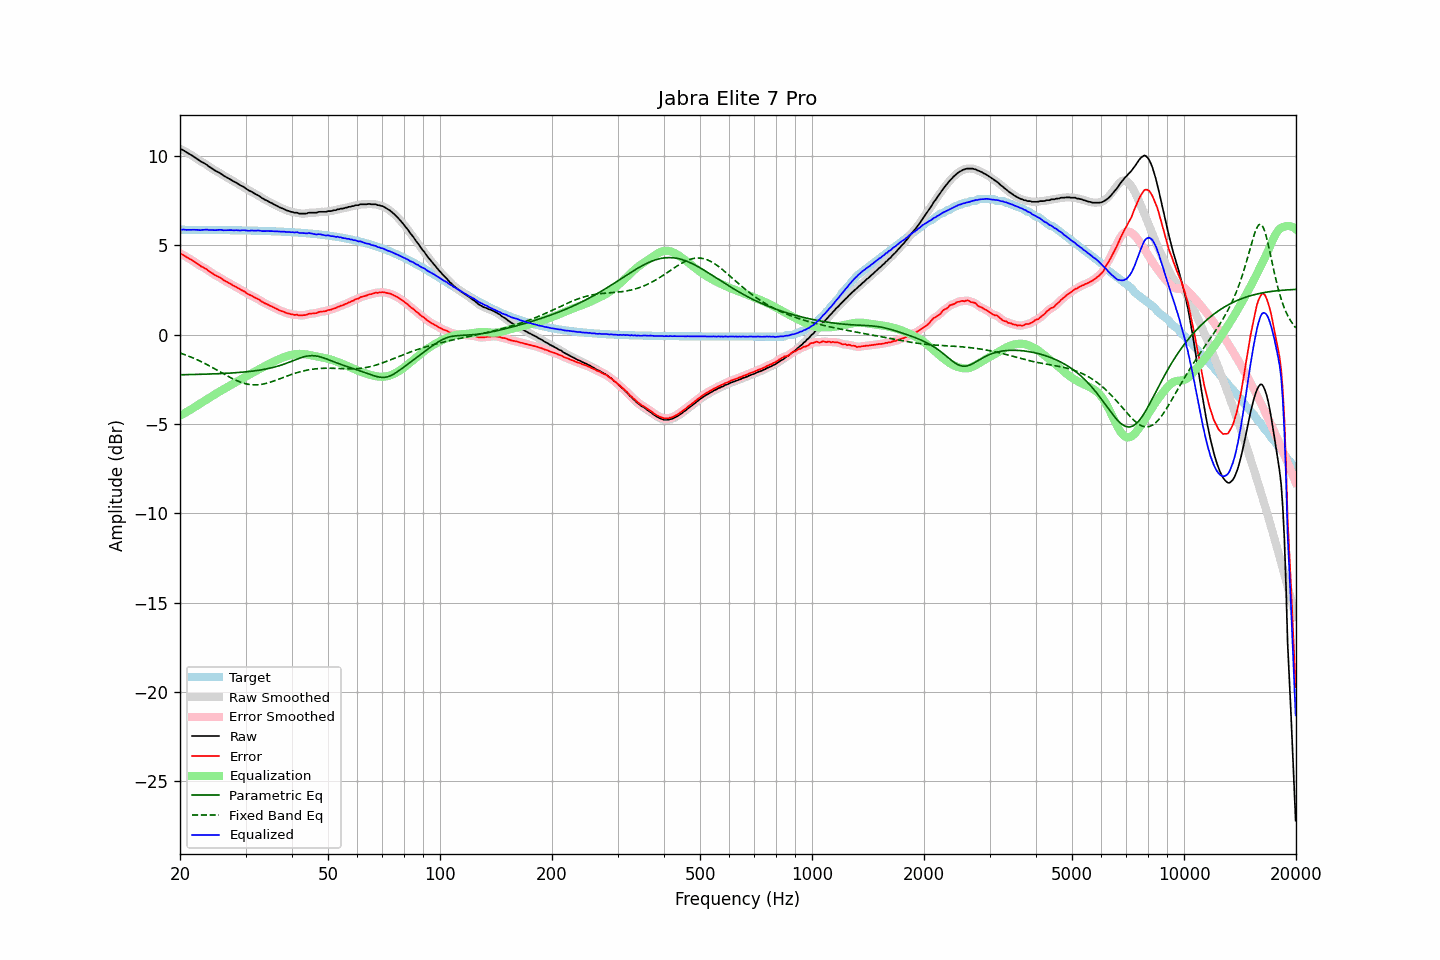

The file beside this chart, header and first rows:
frequency, raw, error, smoothed, error_smoothed, equalization, parametric_eq, fixed_band_eq, equalized_raw, equalized_smoothed, target
20.00, 10.39, 4.52, 10.40, 4.53, -4.54, -2.25, -1.03, 5.85, 5.86, 5.87
20.20, 10.36, 4.49, 10.35, 4.49, -4.49, -2.25, -1.06, 5.87, 5.86, 5.86
20.40, 10.32, 4.45, 10.31, 4.44, -4.44, -2.25, -1.09, 5.88, 5.87, 5.86
20.61, 10.26, 4.40, 10.26, 4.40, -4.39, -2.25, -1.13, 5.87, 5.87, 5.86
20.81, 10.20, 4.34, 10.20, 4.34, -4.34, -2.24, -1.16, 5.86, 5.86, 5.86
21.02, 10.15, 4.29, 10.15, 4.29, -4.29, -2.24, -1.19, 5.86, 5.86, 5.86
21.23, 10.10, 4.24, 10.10, 4.24, -4.24, -2.24, -1.23, 5.86, 5.86, 5.86
21.44, 10.05, 4.19, 10.05, 4.18, -4.18, -2.24, -1.27, 5.87, 5.87, 5.86
21.66, 9.99, 4.13, 9.99, 4.13, -4.12, -2.24, -1.30, 5.87, 5.87, 5.86
21.87, 9.93, 4.07, 9.93, 4.07, -4.06, -2.23, -1.34, 5.86, 5.87, 5.86
22.09, 9.87, 4.01, 9.87, 4.01, -4.01, -2.23, -1.38, 5.86, 5.86, 5.86
22.31, 9.81, 3.95, 9.80, 3.94, -3.95, -2.23, -1.42, 5.86, 5.85, 5.86
22.54, 9.74, 3.88, 9.74, 3.88, -3.89, -2.23, -1.47, 5.85, 5.85, 5.86
22.76, 9.68, 3.82, 9.69, 3.83, -3.84, -2.22, -1.51, 5.84, 5.85, 5.86
22.99, 9.64, 3.78, 9.64, 3.78, -3.78, -2.22, -1.55, 5.86, 5.85, 5.86
23.22, 9.59, 3.73, 9.59, 3.73, -3.72, -2.22, -1.60, 5.87, 5.87, 5.86
23.45, 9.54, 3.68, 9.54, 3.68, -3.67, -2.22, -1.64, 5.87, 5.87, 5.86
23.69, 9.48, 3.62, 9.47, 3.62, -3.61, -2.21, -1.69, 5.87, 5.86, 5.86
23.92, 9.40, 3.54, 9.41, 3.56, -3.55, -2.21, -1.74, 5.85, 5.86, 5.85
24.16, 9.35, 3.49, 9.35, 3.49, -3.50, -2.21, -1.79, 5.85, 5.85, 5.85
24.40, 9.29, 3.44, 9.29, 3.43, -3.44, -2.20, -1.84, 5.85, 5.84, 5.85
24.65, 9.23, 3.38, 9.23, 3.38, -3.38, -2.20, -1.89, 5.85, 5.84, 5.85
24.89, 9.17, 3.32, 9.17, 3.32, -3.33, -2.20, -1.94, 5.84, 5.84, 5.85
25.14, 9.12, 3.27, 9.12, 3.27, -3.27, -2.19, -1.99, 5.85, 5.85, 5.85
25.39, 9.08, 3.23, 9.08, 3.23, -3.22, -2.19, -2.04, 5.86, 5.86, 5.85
25.65, 9.03, 3.18, 9.02, 3.18, -3.17, -2.19, -2.09, 5.86, 5.86, 5.85
25.91, 8.97, 3.12, 8.97, 3.12, -3.12, -2.18, -2.14, 5.85, 5.85, 5.85
26.16, 8.90, 3.05, 8.91, 3.06, -3.06, -2.18, -2.19, 5.83, 5.84, 5.85
26.43, 8.85, 3.01, 8.85, 3.00, -3.01, -2.17, -2.24, 5.84, 5.84, 5.84
26.69, 8.80, 2.96, 8.80, 2.95, -2.96, -2.17, -2.29, 5.84, 5.84, 5.84
26.96, 8.75, 2.91, 8.75, 2.91, -2.91, -2.16, -2.34, 5.84, 5.84, 5.84
27.23, 8.70, 2.86, 8.70, 2.86, -2.86, -2.16, -2.39, 5.84, 5.84, 5.84
27.50, 8.65, 2.81, 8.65, 2.81, -2.80, -2.15, -2.44, 5.84, 5.84, 5.84
27.77, 8.59, 2.75, 8.59, 2.76, -2.75, -2.15, -2.48, 5.83, 5.84, 5.84
28.05, 8.54, 2.70, 8.54, 2.71, -2.71, -2.14, -2.53, 5.83, 5.84, 5.84
28.33, 8.50, 2.66, 8.49, 2.66, -2.66, -2.13, -2.57, 5.84, 5.83, 5.84
28.62, 8.44, 2.61, 8.44, 2.60, -2.61, -2.13, -2.61, 5.83, 5.83, 5.83
28.90, 8.38, 2.55, 8.38, 2.55, -2.55, -2.12, -2.64, 5.82, 5.83, 5.83
29.19, 8.33, 2.50, 8.33, 2.50, -2.50, -2.11, -2.68, 5.83, 5.83, 5.83
29.48, 8.29, 2.46, 8.28, 2.46, -2.45, -2.10, -2.70, 5.84, 5.83, 5.83
29.78, 8.24, 2.41, 8.23, 2.41, -2.40, -2.10, -2.73, 5.84, 5.83, 5.83
30.08, 8.17, 2.35, 8.17, 2.35, -2.35, -2.09, -2.75, 5.82, 5.83, 5.83
30.38, 8.11, 2.29, 8.11, 2.29, -2.30, -2.08, -2.78, 5.81, 5.82, 5.82
30.68, 8.05, 2.23, 8.06, 2.24, -2.25, -2.07, -2.79, 5.80, 5.81, 5.82
30.99, 8.02, 2.20, 8.01, 2.19, -2.20, -2.06, -2.80, 5.82, 5.82, 5.82
31.30, 7.97, 2.15, 7.96, 2.15, -2.15, -2.05, -2.81, 5.82, 5.82, 5.82
31.61, 7.91, 2.09, 7.92, 2.10, -2.10, -2.04, -2.82, 5.81, 5.82, 5.81
31.93, 7.86, 2.05, 7.86, 2.05, -2.05, -2.02, -2.82, 5.81, 5.82, 5.81
32.24, 7.82, 2.01, 7.82, 2.01, -2.00, -2.01, -2.81, 5.82, 5.82, 5.81
32.57, 7.77, 1.96, 7.76, 1.96, -1.95, -2.00, -2.81, 5.82, 5.82, 5.81
32.89, 7.71, 1.90, 7.71, 1.90, -1.90, -1.98, -2.80, 5.81, 5.81, 5.80
33.22, 7.64, 1.84, 7.65, 1.84, -1.85, -1.97, -2.78, 5.79, 5.80, 5.80
33.55, 7.59, 1.79, 7.59, 1.79, -1.80, -1.95, -2.76, 5.79, 5.79, 5.80
33.89, 7.54, 1.74, 7.54, 1.74, -1.75, -1.94, -2.74, 5.79, 5.79, 5.80
34.23, 7.50, 1.71, 7.49, 1.70, -1.70, -1.92, -2.72, 5.80, 5.79, 5.79
34.57, 7.45, 1.66, 7.45, 1.66, -1.66, -1.90, -2.70, 5.79, 5.79, 5.79
34.92, 7.40, 1.61, 7.40, 1.62, -1.61, -1.88, -2.67, 5.79, 5.79, 5.79
35.27, 7.36, 1.58, 7.36, 1.57, -1.57, -1.86, -2.64, 5.79, 5.79, 5.78
35.62, 7.31, 1.53, 7.31, 1.53, -1.53, -1.84, -2.61, 5.78, 5.78, 5.78
35.97, 7.26, 1.48, 7.26, 1.49, -1.48, -1.81, -2.58, 5.77, 5.78, 5.78
... 635 more rows
